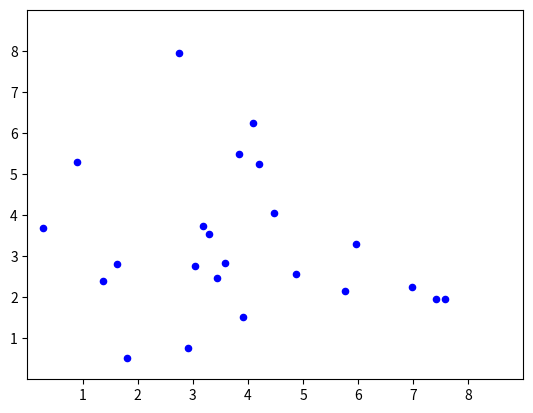

Generate this figure with matplotlib:
import matplotlib.pyplot as plt
import numpy as np

# plt.style.use('_mpl-gallery')

# make the data
np.random.seed(3)
x = 4 + np.random.normal(0, 2, 24)
y = 4 + np.random.normal(0, 2, len(x))
# size and color:
# sizes = np.random.uniform(20, 50, len(x))
# colors = np.random.uniform(50, 100, len(x))

# plot
fig, ax = plt.subplots()

ax.scatter(x, y, s=20, c='b', vmin=0, vmax=100)

ax.set(xlim=(0, 9), xticks=np.arange(1, 9),
       ylim=(0, 9), yticks=np.arange(1, 9))


plt.show()
